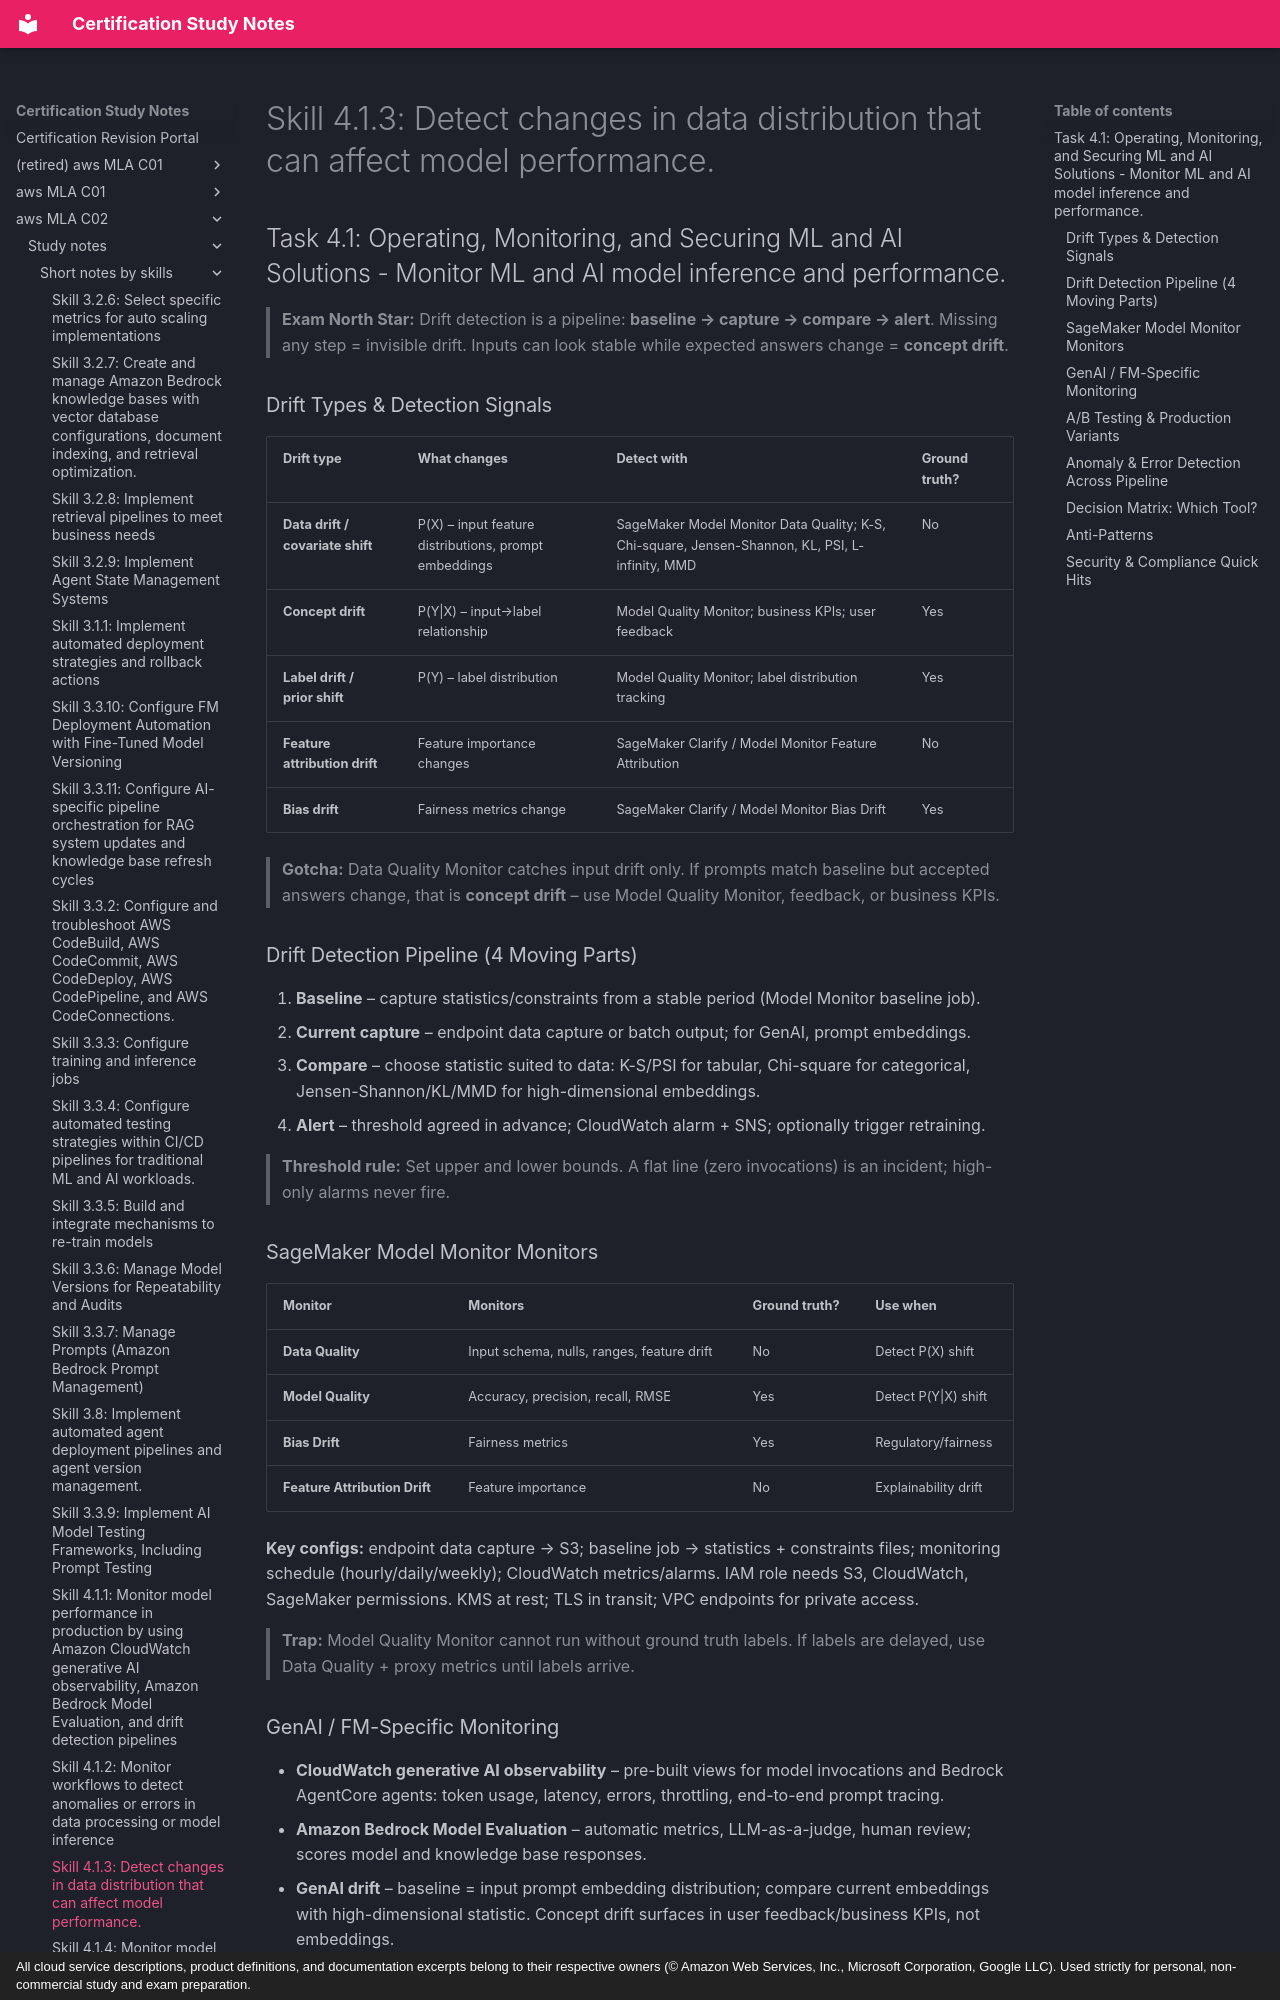

repository: monitus2022/cert_study_notes · page: aws_MLA_C02/study_notes/short_notes_by_skills/4.1.3/index.html · generator: mkdocs · copyright: All cloud service descriptions, product definitions, and documentation excerpts belong to their respective owners (© Amazon Web Services, Inc., Microsoft Corporation, Google LLC). Used strictly for personal, non-commercial study and exam preparation.

# Skill 4.1.3: Detect changes in data distribution that can affect model performance.
## Task 4.1: Operating, Monitoring, and Securing ML and AI Solutions - Monitor ML and AI model inference and performance.

> **Exam North Star:** Drift detection is a pipeline: **baseline → capture → compare → alert**. Missing any step = invisible drift. Inputs can look stable while expected answers change = **concept drift**.

### Drift Types & Detection Signals
| Drift type | What changes | Detect with | Ground truth? |
|---|---|---|---|
| **Data drift / covariate shift** | P(X) – input feature distributions, prompt embeddings | SageMaker Model Monitor Data Quality; K-S, Chi-square, Jensen-Shannon, KL, PSI, L-infinity, MMD | No |
| **Concept drift** | P(Y\|X) – input→label relationship | Model Quality Monitor; business KPIs; user feedback | Yes |
| **Label drift / prior shift** | P(Y) – label distribution | Model Quality Monitor; label distribution tracking | Yes |
| **Feature attribution drift** | Feature importance changes | SageMaker Clarify / Model Monitor Feature Attribution | No |
| **Bias drift** | Fairness metrics change | SageMaker Clarify / Model Monitor Bias Drift | Yes |

> **Gotcha:** Data Quality Monitor catches input drift only. If prompts match baseline but accepted answers change, that is **concept drift** – use Model Quality Monitor, feedback, or business KPIs.

### Drift Detection Pipeline (4 Moving Parts)
1. **Baseline** – capture statistics/constraints from a stable period (Model Monitor baseline job).
2. **Current capture** – endpoint data capture or batch output; for GenAI, prompt embeddings.
3. **Compare** – choose statistic suited to data: K-S/PSI for tabular, Chi-square for categorical, Jensen-Shannon/KL/MMD for high-dimensional embeddings.
4. **Alert** – threshold agreed in advance; CloudWatch alarm + SNS; optionally trigger retraining.

> **Threshold rule:** Set upper and lower bounds. A flat line (zero invocations) is an incident; high-only alarms never fire.

### SageMaker Model Monitor Monitors
| Monitor | Monitors | Ground truth? | Use when |
|---|---|---|---|
| **Data Quality** | Input schema, nulls, ranges, feature drift | No | Detect P(X) shift |
| **Model Quality** | Accuracy, precision, recall, RMSE | Yes | Detect P(Y\|X) shift |
| **Bias Drift** | Fairness metrics | Yes | Regulatory/fairness |
| **Feature Attribution Drift** | Feature importance | No | Explainability drift |

**Key configs:** endpoint data capture → S3; baseline job → statistics + constraints files; monitoring schedule (hourly/daily/weekly); CloudWatch metrics/alarms. IAM role needs S3, CloudWatch, SageMaker permissions. KMS at rest; TLS in transit; VPC endpoints for private access.

> **Trap:** Model Quality Monitor cannot run without ground truth labels. If labels are delayed, use Data Quality + proxy metrics until labels arrive.
